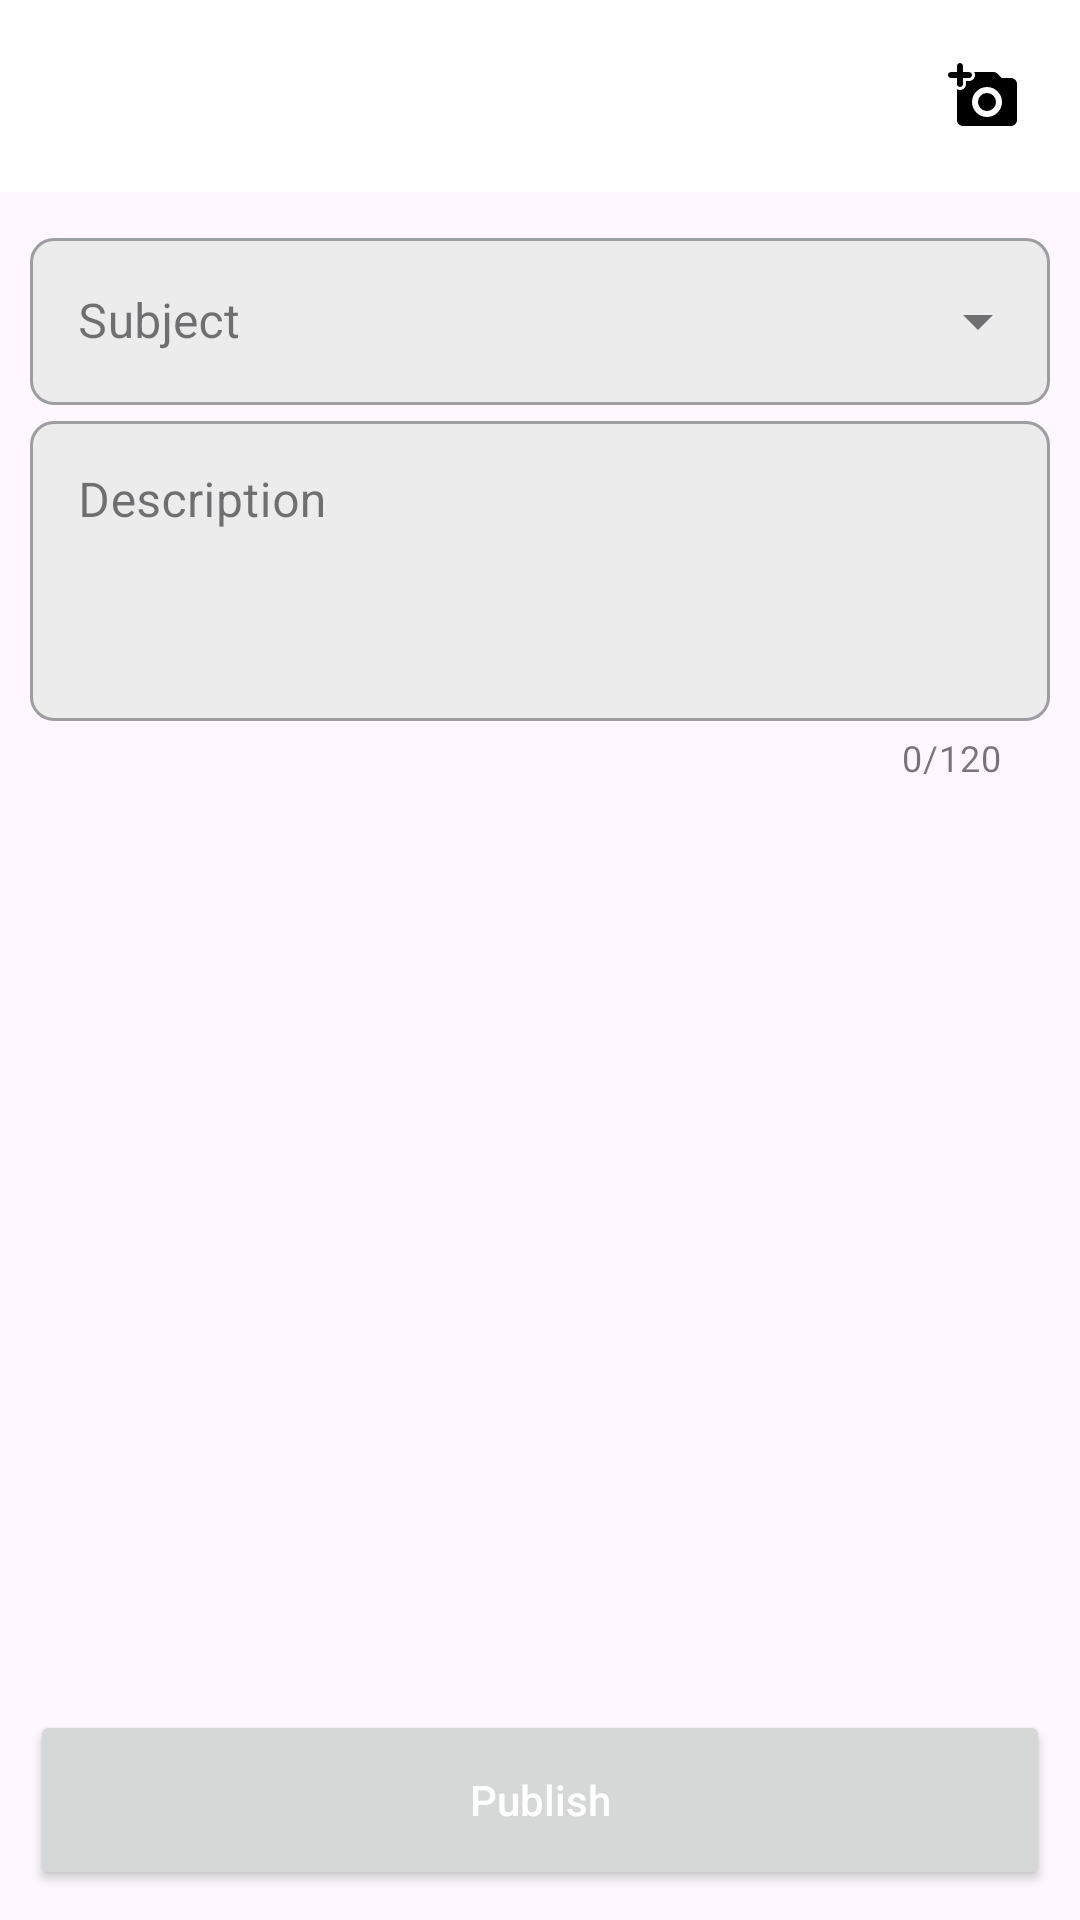

Produce the Android XML layout that renders to this screen, including the resource entries it uses.
<!-- AndroidManifest.xml: application theme Theme.StudentLead -->
<!-- res/layout/activity_add_post.xml -->
<?xml version="1.0" encoding="utf-8"?>
<androidx.coordinatorlayout.widget.CoordinatorLayout xmlns:android="http://schemas.android.com/apk/res/android"
    xmlns:app="http://schemas.android.com/apk/res-auto"
    xmlns:tools="http://schemas.android.com/tools"
    android:layout_width="match_parent"
    android:layout_height="match_parent"
    tools:context=".ui.post.addPostActivity">

    <com.google.android.material.appbar.AppBarLayout
        android:id="@+id/toolbarCr"
        android:layout_width="match_parent"
        android:layout_height="wrap_content">

        <androidx.appcompat.widget.Toolbar
            android:id="@+id/toolbar"
            android:layout_width="match_parent"
            android:layout_height="?attr/actionBarSize"
            android:background="@color/white"
            app:layout_scrollFlags="scroll|enterAlways|snap">

            <ImageButton
                android:id="@+id/backPost"
                android:layout_width="wrap_content"
                android:layout_height="wrap_content"
                android:src="@drawable/ic_back"
                android:tooltipText="Go Back"
                android:layout_centerVertical="true"
                android:background="?attr/selectableItemBackgroundBorderless" />

            
            <ImageButton
                android:id="@+id/file_id"
                android:layout_width="wrap_content"
                android:layout_height="wrap_content"
                android:layout_alignParentEnd="true"
                android:layout_centerInParent="true"
                android:layout_gravity="end"
                android:tooltipText="Pick an image"
                android:background="?attr/selectableItemBackgroundBorderless"
                android:layout_marginEnd="20dp"
                android:importantForAccessibility="no"
                android:src="@drawable/ic_add_cam" />
        </androidx.appcompat.widget.Toolbar>
    </com.google.android.material.appbar.AppBarLayout>

    <androidx.core.widget.NestedScrollView
        android:layout_below="@+id/toolbarCr"
        android:layout_above="@+id/add_post_button"
        android:layout_width="match_parent"
        android:layout_height="match_parent"
        app:layout_behavior="com.google.android.material.appbar.AppBarLayout$ScrollingViewBehavior"
        android:padding="10dp">

        <RelativeLayout
            android:layout_width="match_parent"
            android:layout_height="wrap_content">

            <androidx.recyclerview.widget.RecyclerView
                android:id="@+id/num_pho"
                android:layout_width="match_parent"
                android:layout_height="wrap_content"
                app:layoutManager="androidx.recyclerview.widget.StaggeredGridLayoutManager"
                app:spanCount="4"
                tools:listitem="@layout/row_img"/>

            <com.google.android.material.textfield.TextInputLayout
                android:id="@+id/sub_auto"
                android:layout_width="match_parent"
                android:layout_height="wrap_content"
                android:layout_below="@+id/num_pho"
                android:hint="Subject"
                app:boxCornerRadiusBottomStart="8dp"
                app:boxBackgroundColor="@color/grey"
                app:boxCornerRadiusBottomEnd="8dp"
                app:boxCornerRadiusTopStart="8dp"
                app:helperTextTextColor="@color/red"
                app:boxCornerRadiusTopEnd="8dp"
                style="@style/Widget.MaterialComponents.TextInputLayout.OutlinedBox.ExposedDropdownMenu">

                <AutoCompleteTextView
                    android:id="@+id/sub_id"
                    android:layout_width="match_parent"
                    android:layout_height="wrap_content"
                    android:inputType="none" />

            </com.google.android.material.textfield.TextInputLayout>

            <com.google.android.material.textfield.TextInputLayout
                android:id="@+id/description_text"
                android:layout_width="match_parent"
                android:layout_height="wrap_content"
                android:layout_below="@id/sub_auto"
                android:hint="@string/description"
                app:boxBackgroundColor="@color/grey"
                app:boxCornerRadiusBottomStart="8dp"
                android:layout_marginBottom="70dp"
                app:endIconMode="clear_text"
                app:counterEnabled="true"
                app:counterMaxLength="120"
                app:helperTextTextColor="@color/red"
                style="@style/Widget.MaterialComponents.TextInputLayout.OutlinedBox"
                app:boxCornerRadiusBottomEnd="8dp"
                app:boxCornerRadiusTopStart="8dp"
                app:boxCornerRadiusTopEnd="8dp">

                <EditText
                    android:id="@+id/description_id"
                    android:layout_width="match_parent"
                    android:gravity="start"
                    android:minHeight="100dp"
                    android:maxLength="120"
                    android:inputType="textCapSentences|textMultiLine"
                    android:layout_height="wrap_content" />

            </com.google.android.material.textfield.TextInputLayout>

        </RelativeLayout>
    </androidx.core.widget.NestedScrollView>

    <Button
        android:id="@+id/add_post_button"
        android:layout_width="match_parent"
        android:layout_height="wrap_content"
        android:layout_margin="10dp"
        android:layout_gravity="bottom"
        android:minHeight="60dp"
        android:text="Publish"
        android:layout_marginBottom="50dp"
        android:textAllCaps="false"
        android:textColor="@color/white" />

</androidx.coordinatorlayout.widget.CoordinatorLayout>
<!-- res/layout/row_img.xml (included above) -->
<?xml version="1.0" encoding="utf-8"?>
<com.google.android.material.card.MaterialCardView xmlns:android="http://schemas.android.com/apk/res/android"
    android:layout_width="match_parent"
    android:layout_height="wrap_content"
    xmlns:app="http://schemas.android.com/apk/res-auto"
    app:cardElevation="0dp"
    app:cardUseCompatPadding="true">

    <RelativeLayout
        android:layout_width="match_parent"
        android:layout_height="wrap_content">

        <com.google.android.material.imageview.ShapeableImageView
            android:id="@+id/imgIv"
            android:layout_width="match_parent"
            android:layout_height="wrap_content"
            android:src="@drawable/ic_img"
            android:adjustViewBounds="true"
            app:shapeAppearanceOverlay="@style/ImageStyle_circle_rounded"/>

        <ImageButton
            android:id="@+id/closeImg"
            android:layout_width="wrap_content"
            android:layout_height="wrap_content"
            android:layout_alignParentEnd="true"
            android:padding="10dp"
            android:background="#00FFFFFF"
            android:src="@drawable/ic_close"/>
    </RelativeLayout>

</com.google.android.material.card.MaterialCardView>
<!-- resources referenced by this layout -->
<resources>
  <color name="grey">#ECECEC</color>
  <color name="red">#99DF1717</color>
  <color name="white">#FFFFFFFF</color>
  <!-- drawable ic_add_cam (drawable) -->
  <vector android:height="24dp" android:tint="@color/black"
      android:viewportHeight="24" android:viewportWidth="24"
      android:width="24dp" xmlns:android="http://schemas.android.com/apk/res/android">
      <path android:fillColor="@android:color/white" android:pathData="M3,8c0,0.55 0.45,1 1,1s1,-0.45 1,-1V6h2c0.55,0 1,-0.45 1,-1s-0.45,-1 -1,-1H5V2c0,-0.55 -0.45,-1 -1,-1s-1,0.45 -1,1v2H1c-0.55,0 -1,0.45 -1,1s0.45,1 1,1h2v2z"/>
      <path android:fillColor="@android:color/white" android:pathData="M13,14m-3,0a3,3 0,1 1,6 0a3,3 0,1 1,-6 0"/>
      <path android:fillColor="@android:color/white" android:pathData="M21,6h-3.17l-1.24,-1.35c-0.37,-0.41 -0.91,-0.65 -1.47,-0.65h-6.4c0.17,0.3 0.28,0.63 0.28,1 0,1.1 -0.9,2 -2,2L6,7v1c0,1.1 -0.9,2 -2,2 -0.37,0 -0.7,-0.11 -1,-0.28L3,20c0,1.1 0.9,2 2,2h16c1.1,0 2,-0.9 2,-2L23,8c0,-1.1 -0.9,-2 -2,-2zM13,19c-2.76,0 -5,-2.24 -5,-5s2.24,-5 5,-5 5,2.24 5,5 -2.24,5 -5,5z"/>
  </vector>
  <string name="description">Description</string>
  <style name="ImageStyle_circle_rounded">
          <item name="cornerSize">10dp</item>
          <item name="cornerFamily">rounded</item>
      </style>
  <style name="Theme.StudentLead" parent="Base.Theme.StudentLead" />
  <color name="black">#FF000000</color>
  <style name="Base.Theme.StudentLead" parent="Theme.Material3.DayNight.NoActionBar">
          <item name="colorPrimary">@color/primary</item>
          <item name="colorOnPrimary">#211f60</item>
  
      </style>
  <color name="primary">#ff0068FF</color>
</resources>
